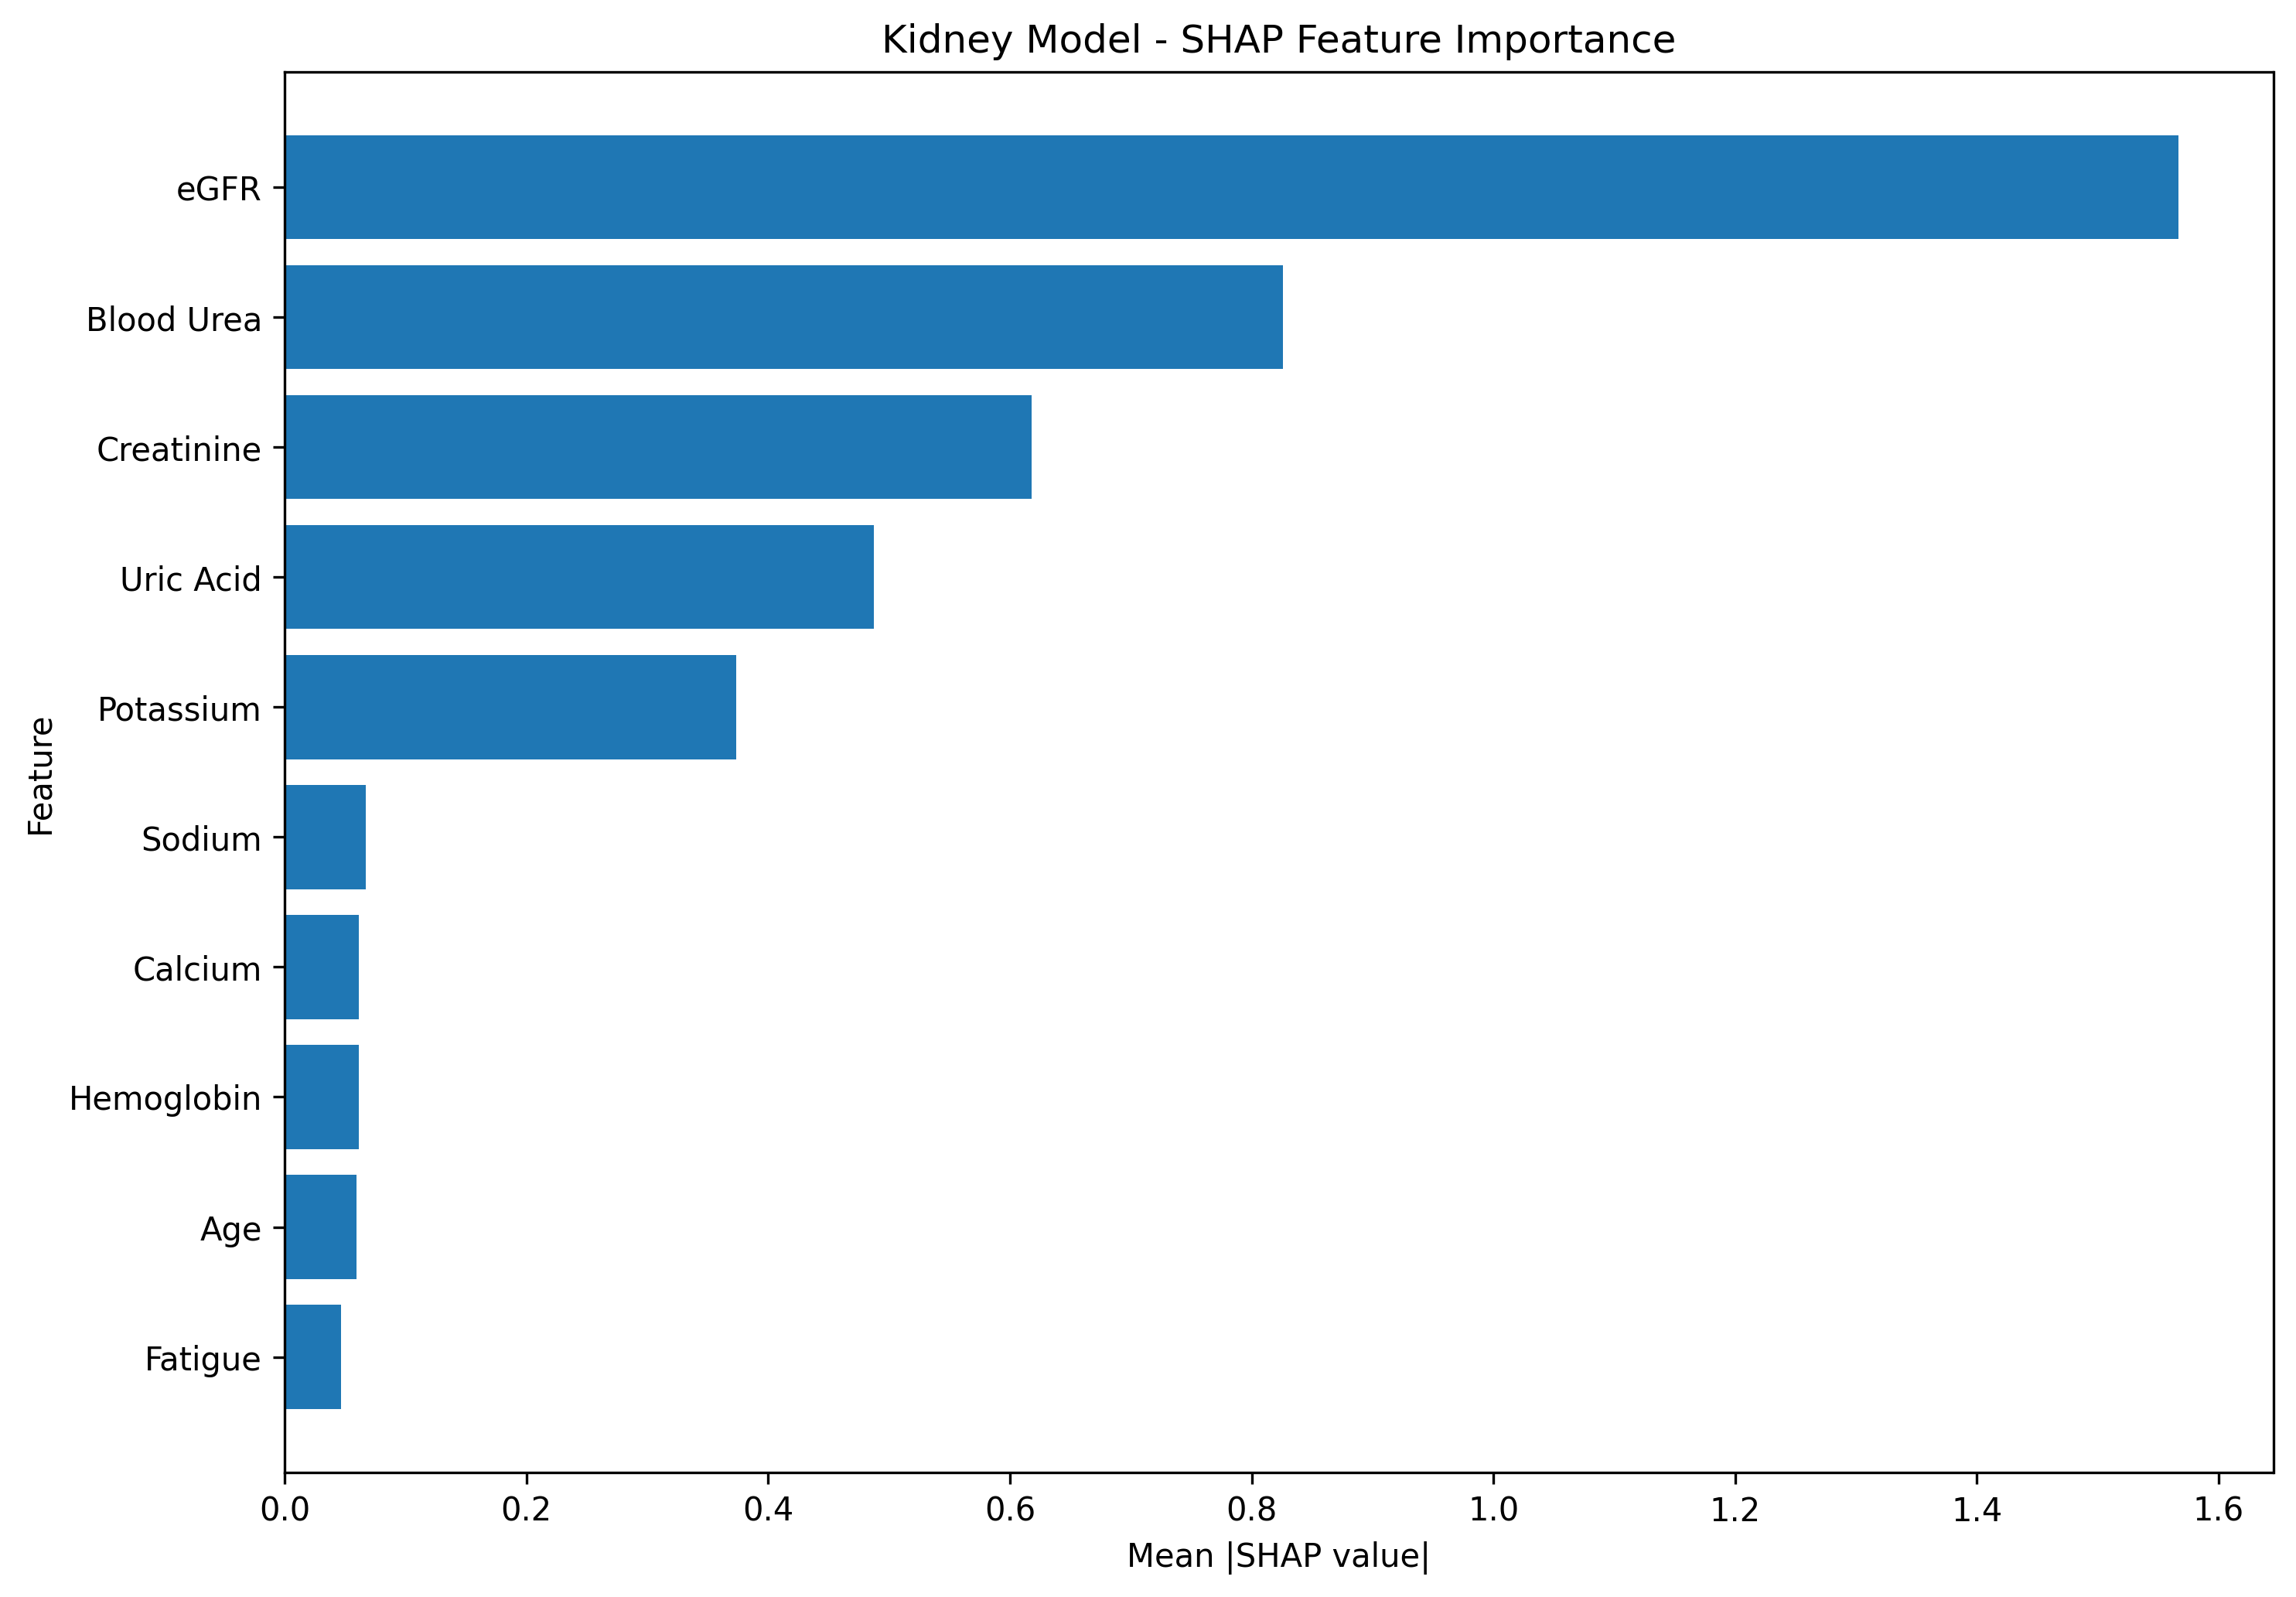

Source data for this figure (header and first rows):
feature, readable_feature, mean_abs_shap
numerical__eGFR, eGFR, 1.567
numerical__Blood_Urea, Blood Urea, 0.8261
numerical__Creatinine, Creatinine, 0.6178
numerical__Uric_Acid, Uric Acid, 0.4874
numerical__Potassium, Potassium, 0.3738
numerical__Sodium, Sodium, 0.06698
numerical__Calcium, Calcium, 0.06116
numerical__Hemoglobin, Hemoglobin, 0.06112
numerical__Age, Age, 0.05962
numerical__Fatigue, Fatigue, 0.04644
numerical__Appetite_Loss, Appetite Loss, 0.02296
numerical__Hypertension, Hypertension, 0.02091
categorical__Gender_Female, Gender Female, 0.01993
numerical__Swelling, Swelling, 0.01524
categorical__Urine_Protein_+3, Urine Protein +3, 0.01147
categorical__Urine_Protein_+1, Urine Protein +1, 0.01122
categorical__Urine_Protein_Trace, Urine Protein Trace, 0.008251
categorical__Urine_Protein_+2, Urine Protein +2, 0.007458
categorical__Urine_Protein_Negative, Urine Protein Negative, 0.007392
numerical__Diabetes, Diabetes, 0.007091
categorical__Gender_Male, Gender Male, 0.004189
